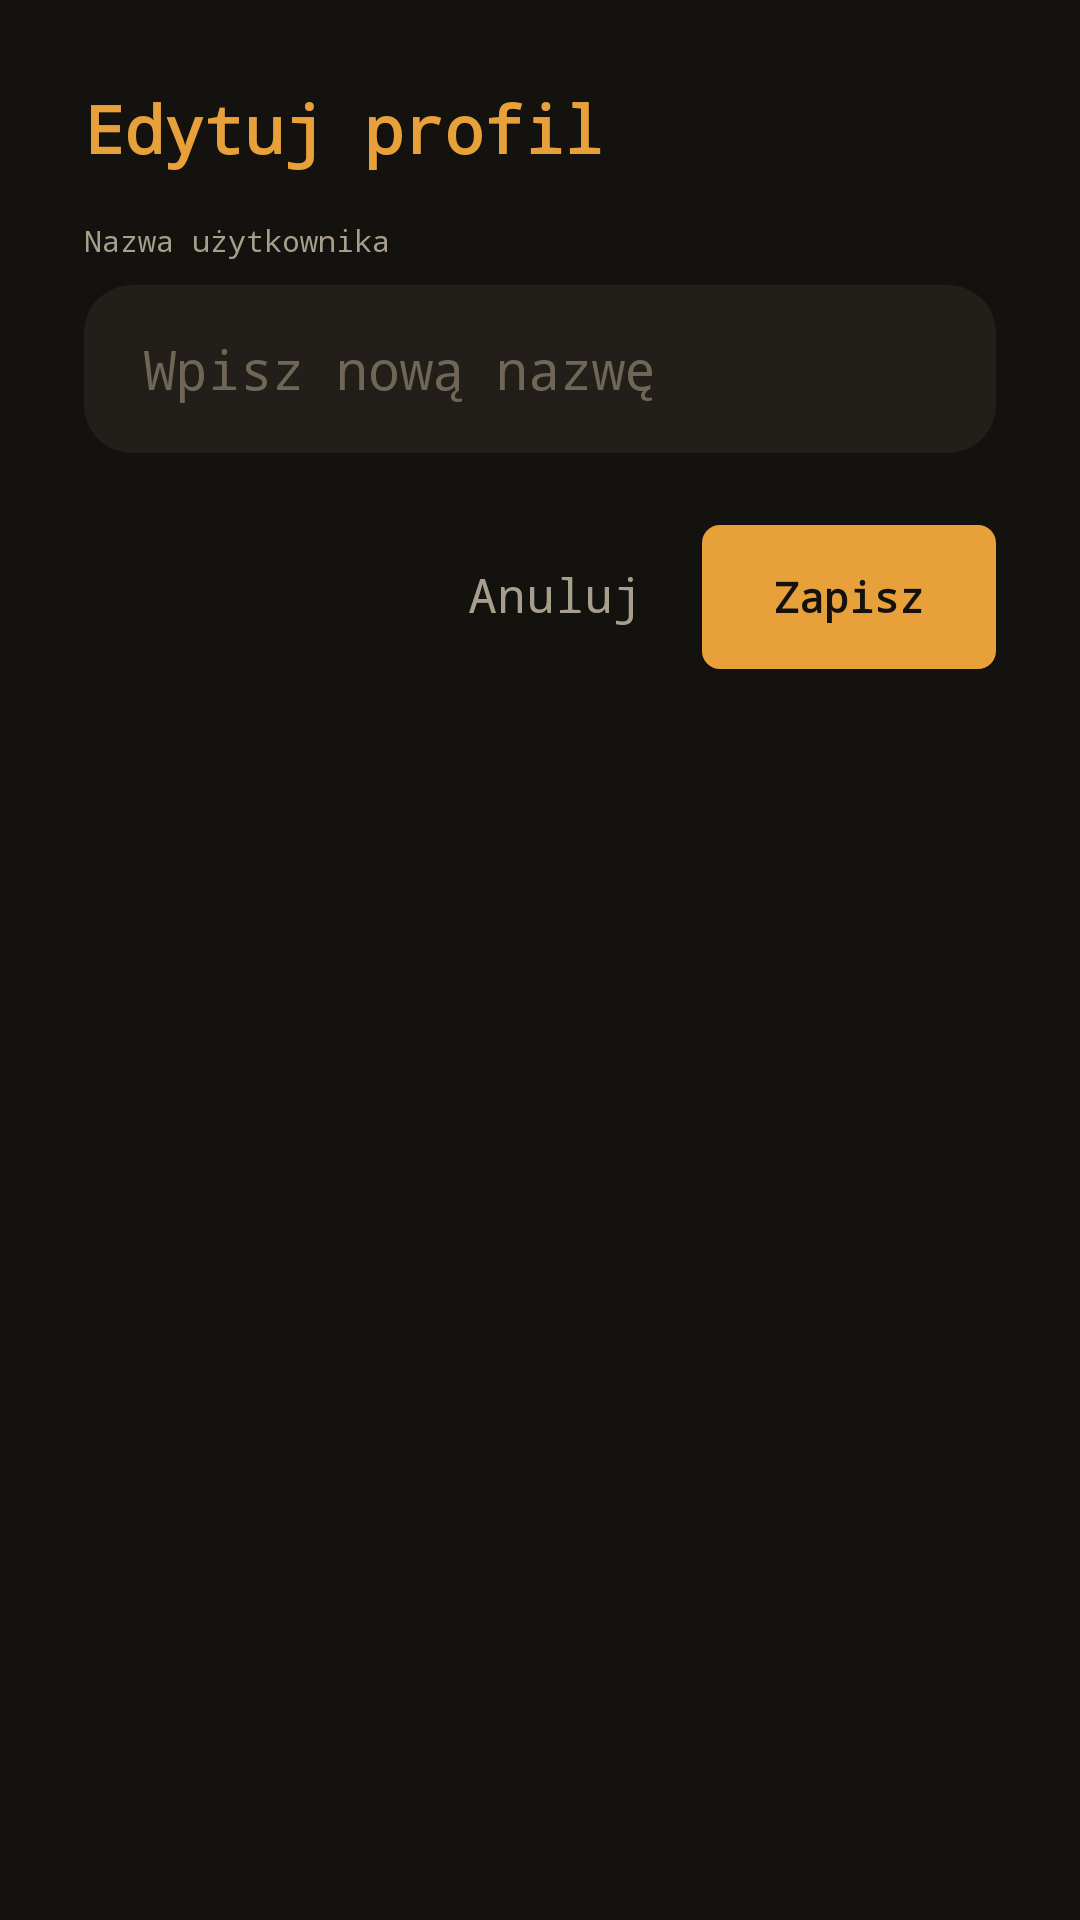

Android layout source for this screen:
<!-- AndroidManifest.xml: application theme Theme.Sonus -->
<!-- res/layout/dialog_edit_profile.xml -->
<?xml version="1.0" encoding="utf-8"?>
<LinearLayout xmlns:android="http://schemas.android.com/apk/res/android"
    android:layout_width="match_parent"
    android:layout_height="wrap_content"
    android:orientation="vertical"
    android:padding="28dp"
    android:background="@drawable/bg_dialog">

    <TextView
        android:layout_width="wrap_content"
        android:layout_height="wrap_content"
        android:text="@string/edit_profile_pl"
        android:textColor="?attr/sonusAccentColor"
        android:textSize="22sp"
        android:fontFamily="monospace"
        android:textStyle="bold"
        android:layout_marginBottom="16dp"/>

    <TextView
        android:layout_width="wrap_content"
        android:layout_height="wrap_content"
        android:text="@string/username_label_pl"
        android:textColor="?attr/sonusTextDarkColor"
        android:textSize="10sp"
        android:fontFamily="monospace"
        android:layout_marginBottom="8dp"/>

    <EditText
        android:id="@+id/etEditUsername"
        android:layout_width="match_parent"
        android:layout_height="56dp"
        android:background="@drawable/bg_auth_input"
        android:hint="@string/hint_enter_name_pl"
        android:textColor="?attr/sonusTextPrimaryColor"
        android:textColorHint="?attr/sonusTextFaintColor"
        android:paddingStart="20dp"
        android:paddingEnd="20dp"
        android:fontFamily="monospace"
        android:inputType="textPersonName"
        android:layout_marginBottom="24dp"/>

    <LinearLayout
        android:layout_width="match_parent"
        android:layout_height="wrap_content"
        android:orientation="horizontal"
        android:gravity="end">

        <TextView
            android:id="@+id/btnEditCancel"
            android:layout_width="wrap_content"
            android:layout_height="wrap_content"
            android:text="@string/cancel_pl"
            android:textColor="?attr/sonusTextDarkColor"
            android:textSize="16sp"
            android:fontFamily="monospace"
            android:padding="12dp"
            android:layout_marginEnd="8dp"
            android:clickable="true"
            android:focusable="true"
            android:background="?attr/selectableItemBackground"/>

        <androidx.appcompat.widget.AppCompatButton
            android:id="@+id/btnEditSave"
            android:layout_width="wrap_content"
            android:layout_height="wrap_content"
            android:text="@string/save_pl"
            android:textColor="?attr/sonusBackgroundColor"
            android:background="@drawable/bg_auth_button"
            android:paddingStart="24dp"
            android:paddingEnd="24dp"
            android:fontFamily="monospace"
            android:textAllCaps="false"
            android:textStyle="bold"/>
    </LinearLayout>

</LinearLayout>
<!-- resources referenced by this layout -->
<resources>
  <!-- drawable bg_auth_button (drawable) -->
  <?xml version="1.0" encoding="utf-8"?>
  <shape xmlns:android="http://schemas.android.com/apk/res/android">
      <solid android:color="?attr/sonusAccentColor" />
      <corners android:radius="?attr/sonusCornerRadius" />
  </shape>
  <!-- drawable bg_auth_input (drawable) -->
  <?xml version="1.0" encoding="utf-8"?>
  <shape xmlns:android="http://schemas.android.com/apk/res/android">
      <solid android:color="@color/card_background" />
      <corners android:radius="16dp" />
      <padding
          android:left="16dp"
          android:top="4dp"
          android:right="16dp"
          android:bottom="4dp" />
  </shape>
  <!-- drawable bg_dialog (drawable) -->
  <?xml version="1.0" encoding="utf-8"?>
  <shape xmlns:android="http://schemas.android.com/apk/res/android">
      <solid android:color="@color/app_background" />
      <corners android:radius="24dp" />
  </shape>
  <string name="cancel_pl">Anuluj</string>
  <string name="edit_profile_pl">Edytuj profil</string>
  <string name="hint_enter_name_pl">Wpisz nową nazwę</string>
  <string name="save_pl">Zapisz</string>
  <string name="username_label_pl">Nazwa użytkownika</string>
  <style name="Theme.Sonus" parent="Theme.MaterialComponents.NoActionBar">
          
          <item name="sonusBackgroundColor">@color/studio_bg</item>
          <item name="sonusPanelColor">@color/studio_bg_panel</item>
          <item name="sonusCardColor">@color/studio_bg_card</item>
          <item name="sonusLineColor">@color/studio_line</item>
          <item name="sonusLineSoftColor">@color/studio_line_soft</item>
          <item name="sonusAccentColor">@color/studio_amber</item>
          <item name="sonusAccentDimColor">@color/studio_amber_dim</item>
          <item name="sonusTextPrimaryColor">@color/studio_text</item>
          <item name="sonusTextDarkColor">@color/studio_text_dim</item>
          <item name="sonusTextFaintColor">@color/studio_text_faint</item>
          <item name="sonusStatusRed">@color/studio_red</item>
          <item name="sonusStatusGreen">@color/studio_green</item>
          <item name="sonusCornerRadius">@dimen/studio_radius</item>
  
          
          <item name="android:statusBarColor">?attr/sonusBackgroundColor</item>
          <item name="android:windowLightStatusBar">false</item>
          <item name="android:navigationBarColor">?attr/sonusBackgroundColor</item>
          <item name="android:windowBackground">?attr/sonusBackgroundColor</item>
  
          
          <item name="colorPrimary">?attr/sonusAccentColor</item>
          <item name="colorSecondary">?attr/sonusStatusGreen</item>
          <item name="android:textColorPrimary">?attr/sonusTextPrimaryColor</item>
      </style>
  <color name="card_background">@color/studio_bg_card</color>
  <color name="app_background">@color/studio_bg</color>
  <color name="studio_bg">#14120F</color>
  <color name="studio_bg_panel">#1C1A16</color>
  <color name="studio_bg_card">#221F1A</color>
  <color name="studio_line">#34302A</color>
  <color name="studio_line_soft">#2A2722</color>
  <color name="studio_amber">#E8A13A</color>
  <color name="studio_amber_dim">#8A6428</color>
  <color name="studio_text">#F0EBE0</color>
  <color name="studio_text_dim">#A89E8C</color>
  <color name="studio_text_faint">#6F6656</color>
  <color name="studio_red">#C0544A</color>
  <color name="studio_green">#6A9955</color>
  <dimen name="studio_radius">6dp</dimen>
</resources>
